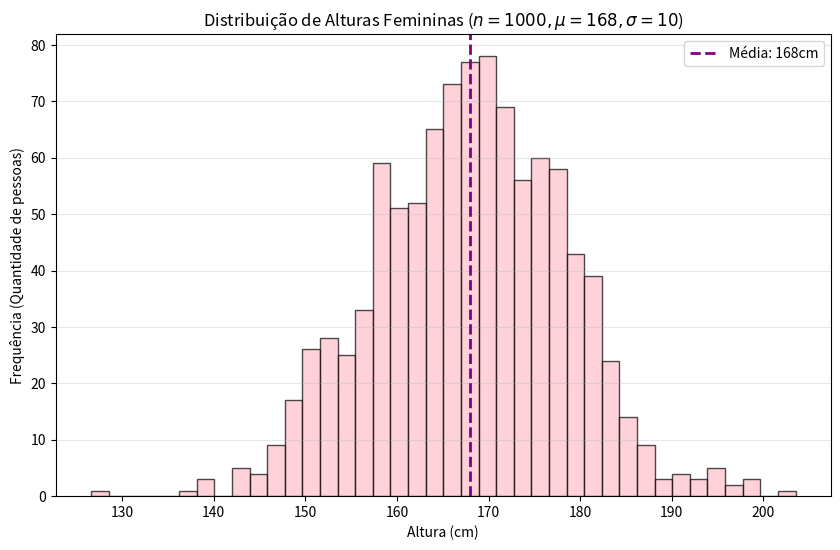

Recreate this plot in Python.
import numpy as np
import matplotlib.pyplot as plt

# 1. Definição dos parâmetros para o género feminino
media = 168       # Nova média: 168cm
sigma = 10        # Desvio padrão: 10cm
quantidade = 1000

# 2. Gerar os 1000 números seguindo a distribuição normal
# O parâmetro 'loc' define a média e 'scale' o desvio padrão
numeros = np.random.normal(loc=media, scale=sigma, size=quantidade)

# 3. Imprimir os valores linha a linha no terminal
print(f"--- Listagem de {quantidade} alturas femininas (Média: {media}cm) ---")
for i, valor in enumerate(numeros, 1):
    print(f"Mulher {i:04d}: {valor:.2f} cm")

# Resumo estatístico rápido no terminal
print("-" * 50)
print("Cálculos da amostra gerada:")
print(f"Média real: {np.mean(numeros):.2f} cm")
print(f"Desvio padrão real: {np.std(numeros):.2f} cm")
print("-" * 50)

# 4. Criar o gráfico (Histograma)
plt.figure(figsize=(10, 6))
plt.hist(numeros, bins=40, color='pink', edgecolor='black', alpha=0.7)

# Detalhes visuais do gráfico
plt.title(f'Distribuição de Alturas Femininas ($n=1000, \mu=168, \sigma=10$)')
plt.xlabel('Altura (cm)')
plt.ylabel('Frequência (Quantidade de pessoas)')
plt.axvline(media, color='purple', linestyle='dashed', linewidth=2, label=f'Média: {media}cm')
plt.legend()
plt.grid(axis='y', alpha=0.3)

# Exibir o gráfico
print("A abrir a janela do gráfico...")
plt.show()
